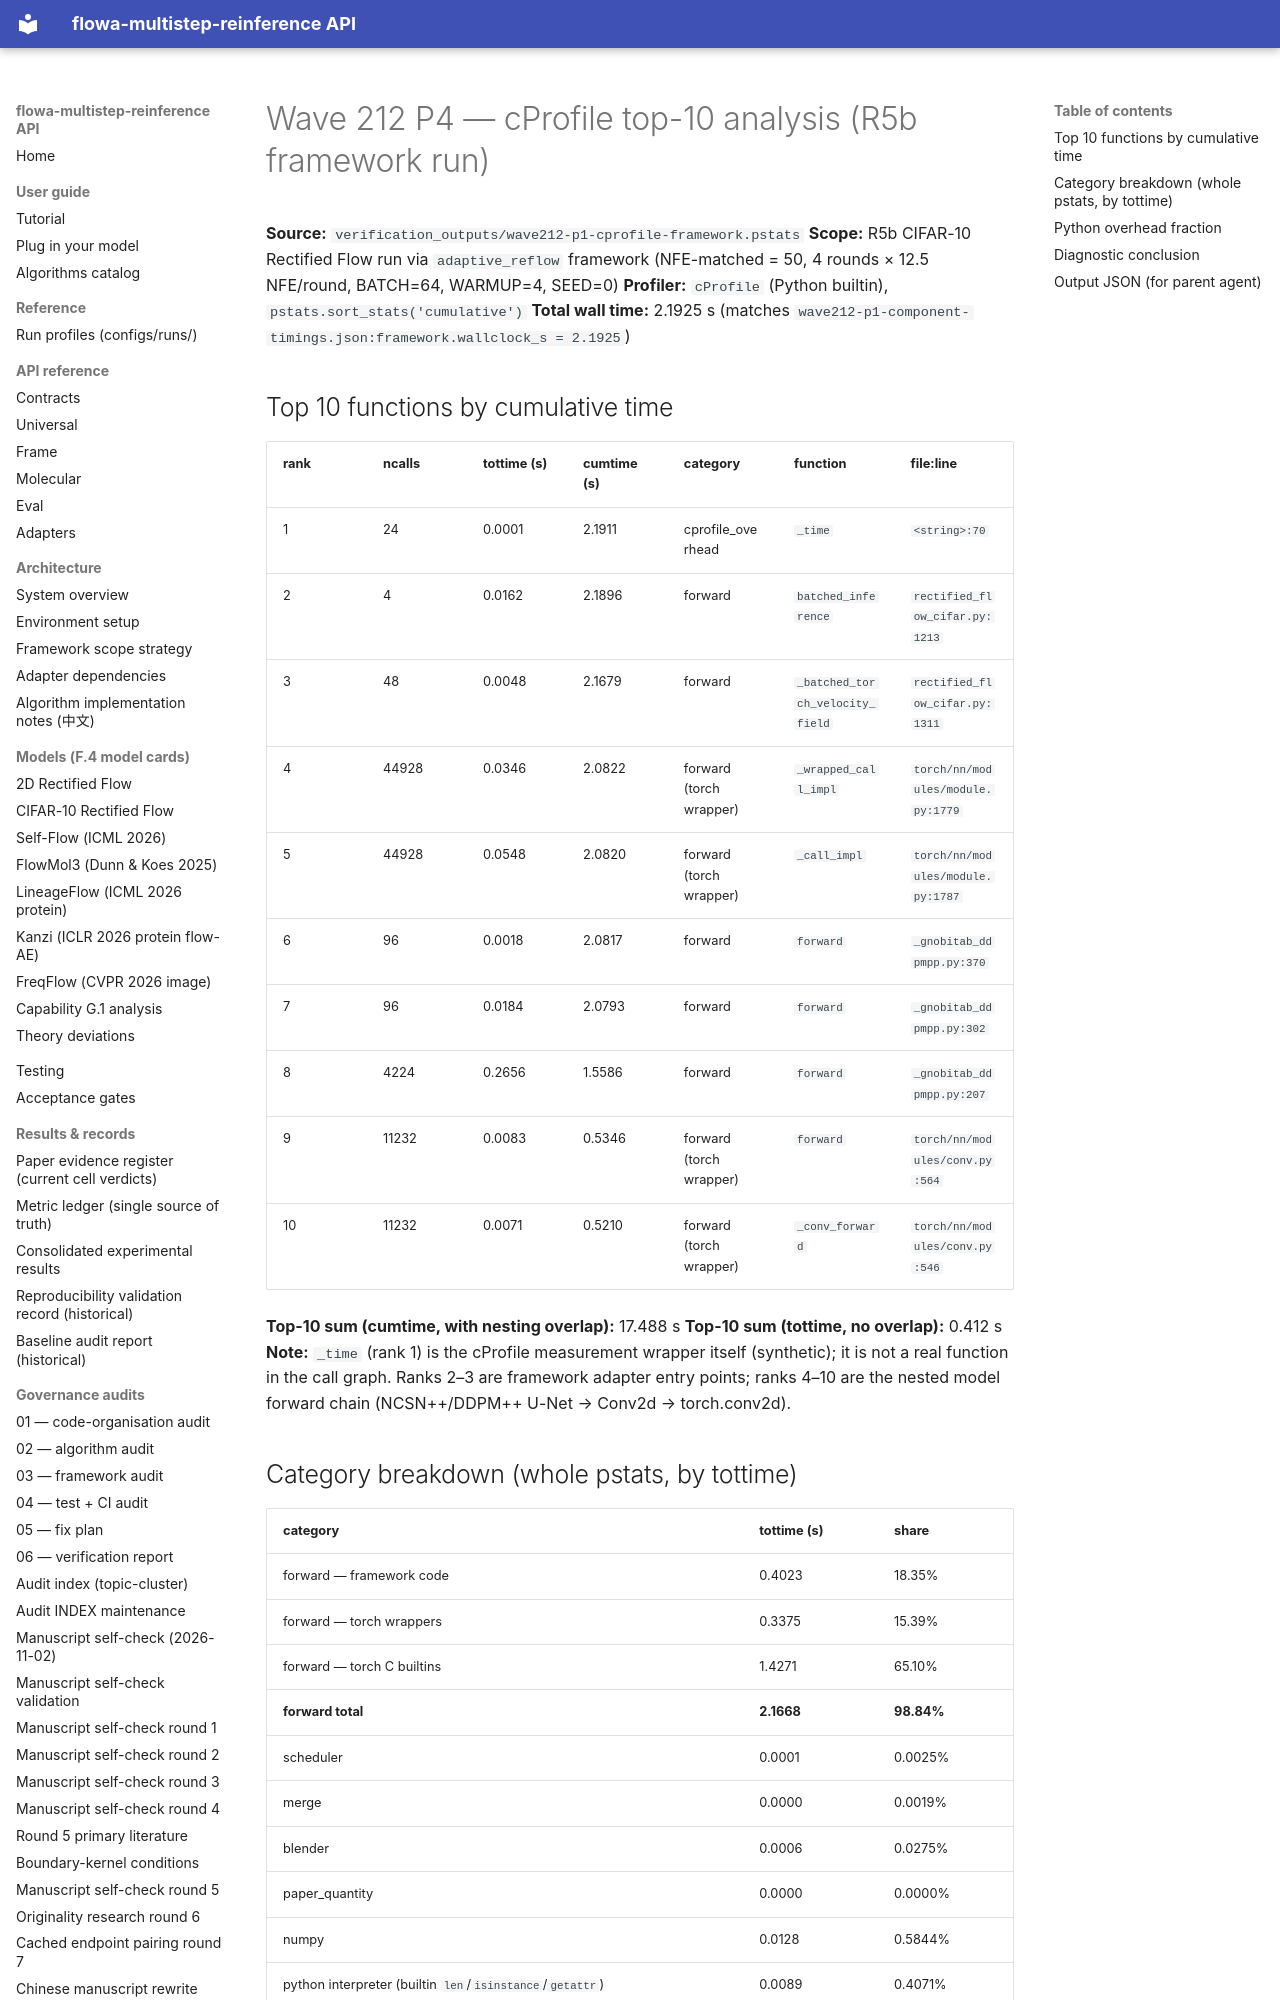

repository: silverenternal/flowa-multistep-reinference · page: ARCHIVE/audit-by-wave/wave212-p4-cprofile-analysis/index.html · generator: mkdocs

# Wave 212 P4 — cProfile top-10 analysis (R5b framework run)

**Source:** `verification_outputs/wave212-p1-cprofile-framework.pstats`
**Scope:** R5b CIFAR-10 Rectified Flow run via `adaptive_reflow` framework (NFE-matched = 50, 4 rounds × 12.5 NFE/round, BATCH=64, WARMUP=4, SEED=0)
**Profiler:** `cProfile` (Python builtin), `pstats.sort_stats('cumulative')`
**Total wall time:** 2.1925 s (matches `wave212-p1-component-timings.json:framework.wallclock_s = 2.1925`)

## Top 10 functions by cumulative time

| rank | ncalls | tottime (s) | cumtime (s) | category                  | function                | file:line |
|------|--------|-------------|-------------|---------------------------|-------------------------|-----------|
| 1    | 24     | 0.0001      | 2.1911      | cprofile_overhead         | `_time`                 | `<string>:70` |
| 2    | 4      | 0.0162      | 2.1896      | forward                   | `batched_inference`     | `rectified_flow_cifar.py:1213` |
| 3    | 48     | 0.0048      | 2.1679      | forward                   | `_batched_torch_velocity_field` | `rectified_flow_cifar.py:1311` |
| 4    | 44928  | 0.0346      | 2.0822      | forward (torch wrapper)   | `_wrapped_call_impl`    | `torch/nn/modules/module.py:1779` |
| 5    | 44928  | 0.0548      | 2.0820      | forward (torch wrapper)   | `_call_impl`            | `torch/nn/modules/module.py:1787` |
| 6    | 96     | 0.0018      | 2.0817      | forward                   | `forward`               | `_gnobitab_ddpmpp.py:370` |
| 7    | 96     | 0.0184      | 2.0793      | forward                   | `forward`               | `_gnobitab_ddpmpp.py:302` |
| 8    | 4224   | 0.2656      | 1.5586      | forward                   | `forward`               | `_gnobitab_ddpmpp.py:207` |
| 9    | 11232  | 0.0083      | 0.5346      | forward (torch wrapper)   | `forward`               | `torch/nn/modules/conv.py:564` |
| 10   | 11232  | 0.0071      | 0.5210      | forward (torch wrapper)   | `_conv_forward`         | `torch/nn/modules/conv.py:546` |

**Top-10 sum (cumtime, with nesting overlap):** 17.488 s
**Top-10 sum (tottime, no overlap):** 0.412 s
**Note:** `_time` (rank 1) is the cProfile measurement wrapper itself (synthetic); it is not a real function in the call graph. Ranks 2–3 are framework adapter entry points; ranks 4–10 are the nested model forward chain (NCSN++/DDPM++ U-Net → Conv2d → torch.conv2d).

## Category breakdown (whole pstats, by tottime)

| category                 | tottime (s) | share |
|--------------------------|-------------|-------|
| forward — framework code | 0.4023      | 18.35% |
| forward — torch wrappers | 0.3375      | 15.39% |
| forward — torch C builtins | 1.4271     | 65.10% |
| **forward total**        | **2.1668**  | **98.84%** |
| scheduler                | 0.0001      | 0.0025% |
| merge                    | 0.0000      | 0.0019% |
| blender                  | 0.0006      | 0.0275% |
| paper_quantity           | 0.0000      | 0.0000% |
| numpy                    | 0.0128      | 0.5844% |
| python interpreter (builtin `len`/`isinstance`/`getattr`) | 0.0089 | 0.4071% |
| **Total tottime**        | **2.1923**  | **100.00%** |
